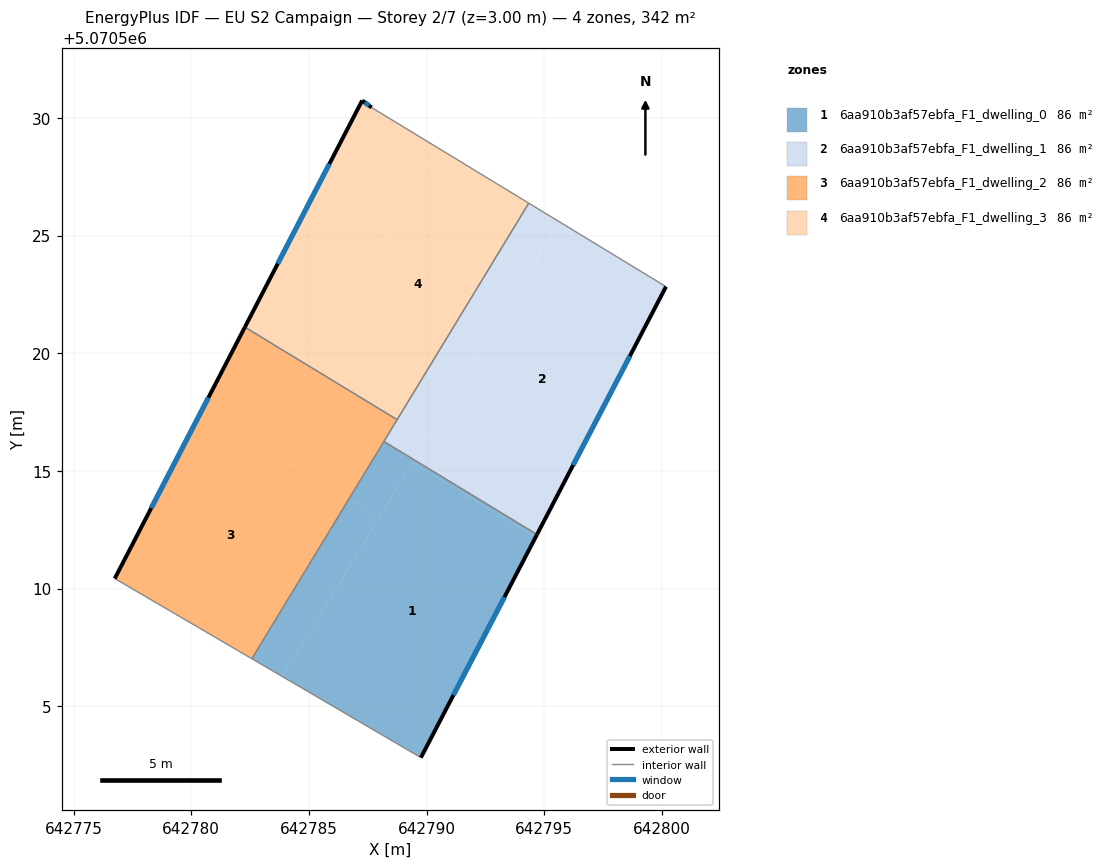
=== STOREY PLAN SPEC (per zone: floor XY polygon, exterior-wall plan segments, windows/doors) ===
zone 1: 6aa910b3af57ebfa_F1_dwelling_0  (85.5 m²)
  floor: (642789.76, 5070502.82) (642794.63, 5070512.18) (642789.41, 5070515.35) (642783.88, 5070506.26)
  floor: (642783.88, 5070506.26) (642788.00, 5070513.04) (642786.71, 5070513.83) (642782.57, 5070507.02)
  floor: (642794.63, 5070512.18) (642794.69, 5070512.30) (642789.48, 5070515.47) (642789.41, 5070515.35)
  floor: (642788.00, 5070513.04) (642789.48, 5070515.47) (642788.18, 5070516.25) (642786.71, 5070513.83)
  exterior wall: (642794.69, 5070512.30) – (642789.76, 5070502.82)  [10.7 m]
    window: (642793.31, 5070509.64) – (642791.14, 5070505.47)  [6.2 m²]
  interior walls: 3
zone 2: 6aa910b3af57ebfa_F1_dwelling_1  (85.5 m²)
  floor: (642794.69, 5070512.30) (642800.17, 5070522.83) (642795.63, 5070525.59) (642789.48, 5070515.47)
  floor: (642789.74, 5070515.90) (642795.63, 5070525.59) (642794.34, 5070526.38) (642788.45, 5070516.69)
  floor: (642789.48, 5070515.47) (642789.74, 5070515.90) (642788.45, 5070516.69) (642788.18, 5070516.25)
  exterior wall: (642800.17, 5070522.83) – (642794.69, 5070512.30)  [11.9 m]
    window: (642798.63, 5070519.88) – (642796.22, 5070515.25)  [6.9 m²]
  interior walls: 4
zone 3: 6aa910b3af57ebfa_F1_dwelling_2  (85.5 m²)
  floor: (642782.57, 5070507.02) (642786.71, 5070513.83) (642780.47, 5070517.62) (642776.75, 5070510.43)
  floor: (642786.71, 5070513.83) (642788.45, 5070516.69) (642784.58, 5070519.04) (642784.88, 5070519.52) (642782.28, 5070521.11) (642780.47, 5070517.62)
  floor: (642788.45, 5070516.69) (642788.75, 5070517.18) (642784.88, 5070519.52) (642784.58, 5070519.04)
  exterior wall: (642776.75, 5070510.43) – (642782.28, 5070521.11)  [12.0 m]
    window: (642778.30, 5070513.42) – (642780.73, 5070518.12)  [7.0 m²]
  interior walls: 4
zone 4: 6aa910b3af57ebfa_F1_dwelling_3  (85.5 m²)
  floor: (642788.75, 5070517.18) (642794.34, 5070526.38) (642790.47, 5070528.73) (642784.88, 5070519.52)
  floor: (642784.88, 5070519.52) (642790.47, 5070528.73) (642787.66, 5070530.44) (642787.26, 5070530.74) (642782.28, 5070521.11)
  exterior wall: (642782.28, 5070521.11) – (642787.26, 5070530.74)  [10.8 m]
    window: (642783.67, 5070523.81) – (642785.87, 5070528.04)  [6.3 m²]
  exterior wall: (642787.26, 5070530.74) – (642787.66, 5070530.44)  [0.5 m]
    window: (642787.37, 5070530.65) – (642787.55, 5070530.52)  [0.3 m²]
  interior walls: 3

=== DERIVED (storey summary) ===
Building: EU S2 Campaign
Storey: 2 of 7  (floor level z = 3.00 m)
Storey gross floor area: 342.1 m²
Zones on this storey: 4
  - 6aa910b3af57ebfa_F1_dwelling_0: floor 85.5 m²; exterior wall 10.7 m (32.1 m²); 1 window(s) 6.2 m²; WWR 19.3%
  - 6aa910b3af57ebfa_F1_dwelling_1: floor 85.5 m²; exterior wall 11.9 m (35.6 m²); 1 window(s) 6.9 m²; WWR 19.3%
  - 6aa910b3af57ebfa_F1_dwelling_2: floor 85.5 m²; exterior wall 12.0 m (36.1 m²); 1 window(s) 7.0 m²; WWR 19.3%
  - 6aa910b3af57ebfa_F1_dwelling_3: floor 85.5 m²; exterior wall 11.3 m (34.0 m²); 2 window(s) 6.6 m²; WWR 19.3%
Zone adjacency (shared interzone walls):
  - 6aa910b3af57ebfa_F1_dwelling_0 ↔ 6aa910b3af57ebfa_F1_dwelling_1
  - 6aa910b3af57ebfa_F1_dwelling_0 ↔ 6aa910b3af57ebfa_F1_dwelling_2
  - 6aa910b3af57ebfa_F1_dwelling_1 ↔ 6aa910b3af57ebfa_F1_dwelling_2
  - 6aa910b3af57ebfa_F1_dwelling_1 ↔ 6aa910b3af57ebfa_F1_dwelling_3
  - 6aa910b3af57ebfa_F1_dwelling_2 ↔ 6aa910b3af57ebfa_F1_dwelling_3